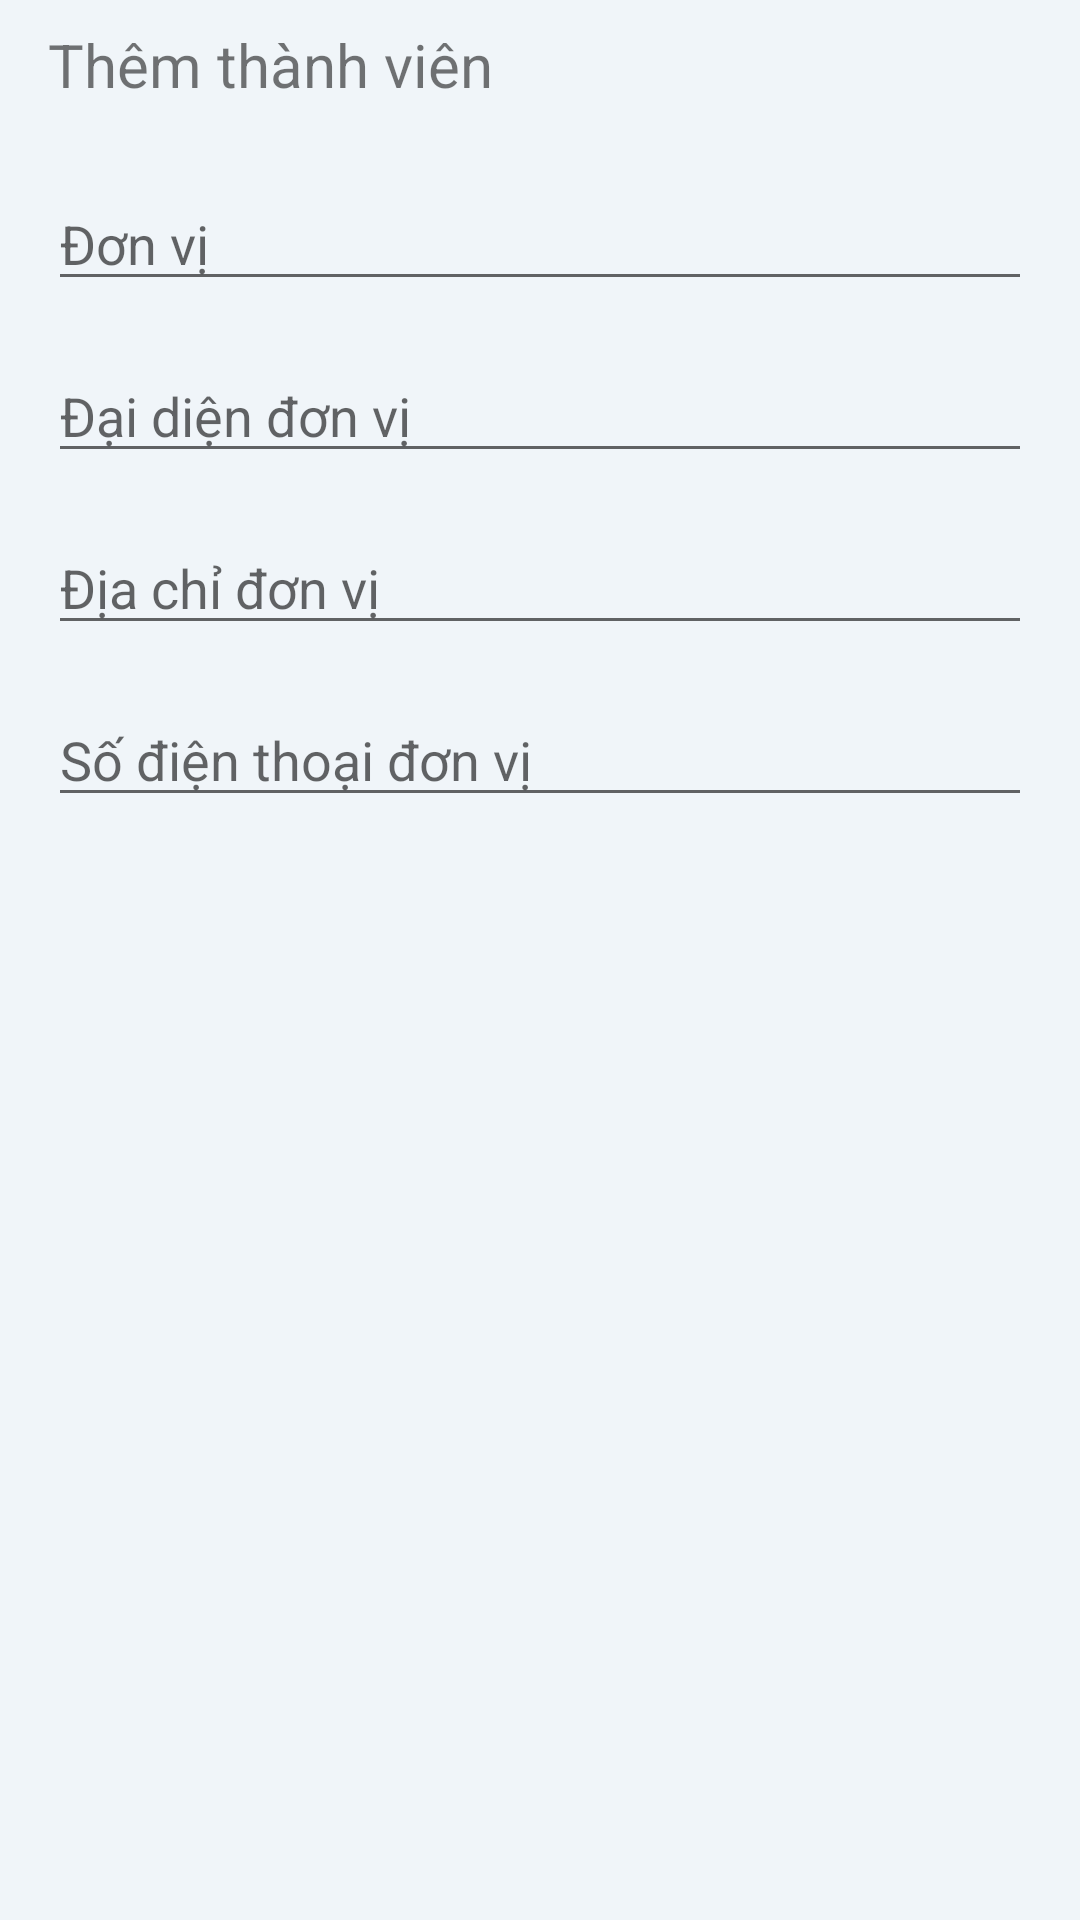

Android layout source for this screen:
<!-- AndroidManifest.xml: application theme Theme.DuAnMauTranHuuThangPh12955 -->
<!-- res/layout/custom_dialog_donvi.xml -->
<?xml version="1.0" encoding="utf-8"?>
<androidx.constraintlayout.widget.ConstraintLayout xmlns:android="http://schemas.android.com/apk/res/android"
    xmlns:app="http://schemas.android.com/apk/res-auto"
    xmlns:tools="http://schemas.android.com/tools"
    android:layout_width="match_parent"
    android:layout_height="match_parent"
    android:background="#f0f5f9"
    >

    <TextView
        android:id="@+id/textView32"
        android:layout_width="wrap_content"
        android:layout_height="wrap_content"
        android:layout_marginStart="16dp"
        android:layout_marginTop="8dp"
        android:text="Thêm thành viên"
        android:textSize="20dp"
        app:layout_constraintStart_toStartOf="parent"
        app:layout_constraintTop_toTopOf="parent" />

    <EditText
        android:id="@+id/ed_TenDonVi"
        android:layout_width="match_parent"
        android:layout_height="wrap_content"
        android:layout_marginStart="16dp"
        android:layout_marginTop="24dp"
        android:layout_marginEnd="16dp"
        android:ems="10"
        android:hint="Đơn vị"
        android:inputType="textPersonName"
        app:layout_constraintEnd_toEndOf="parent"
        app:layout_constraintStart_toStartOf="parent"
        app:layout_constraintTop_toBottomOf="@+id/textView32" />

    <EditText
        android:id="@+id/ed_TenDaiDienDonVi"
        android:layout_width="match_parent"
        android:layout_height="wrap_content"
        android:layout_marginStart="16dp"
        android:layout_marginTop="16dp"
        android:layout_marginEnd="16dp"
        android:ems="10"
        android:hint="Đại diện đơn vị"
        android:inputType="textPersonName"
        app:layout_constraintEnd_toEndOf="parent"
        app:layout_constraintStart_toStartOf="parent"
        app:layout_constraintTop_toBottomOf="@+id/ed_TenDonVi" />

    <EditText
        android:id="@+id/ed_DiaChiDonVi"
        android:layout_width="match_parent"
        android:layout_height="wrap_content"
        android:layout_marginStart="16dp"
        android:layout_marginTop="16dp"
        android:layout_marginEnd="16dp"
        android:ems="10"
        android:hint="Địa chỉ đơn vị"
        android:inputType="textPersonName"
        app:layout_constraintEnd_toEndOf="parent"
        app:layout_constraintStart_toStartOf="parent"
        app:layout_constraintTop_toBottomOf="@+id/ed_TenDaiDienDonVi" />

    <EditText
        android:id="@+id/ed_SDT_DonVi"
        android:layout_width="match_parent"
        android:layout_height="wrap_content"
        android:layout_marginStart="16dp"
        android:layout_marginTop="16dp"
        android:layout_marginEnd="16dp"
        android:ems="10"
        android:hint="Số điện thoại đơn vị"
        android:inputType="phone"
        app:layout_constraintEnd_toEndOf="parent"
        app:layout_constraintStart_toStartOf="parent"
        app:layout_constraintTop_toBottomOf="@+id/ed_DiaChiDonVi" />

</androidx.constraintlayout.widget.ConstraintLayout>
<!-- resources referenced by this layout -->
<resources>
  <style name="Theme.DuAnMauTranHuuThangPh12955" parent="Theme.MaterialComponents.DayNight.DarkActionBar">
          
          <item name="colorPrimary">@color/purple_500</item>
          <item name="colorPrimaryVariant">@color/purple_700</item>
          <item name="colorOnPrimary">@color/white</item>
          
          <item name="colorSecondary">@color/teal_200</item>
          <item name="colorSecondaryVariant">@color/teal_700</item>
          <item name="colorOnSecondary">@color/black</item>
          
          <item name="android:statusBarColor" tools:targetApi="l">?attr/colorPrimaryVariant</item>
          
      </style>
  <color name="purple_500">#0D7067</color>
  <color name="purple_700">#828283</color>
  <color name="white">#FFFFFFFF</color>
  <color name="teal_200">#FF03DAC5</color>
  <color name="teal_700">#FF018786</color>
  <color name="black">#FF000000</color>
</resources>
